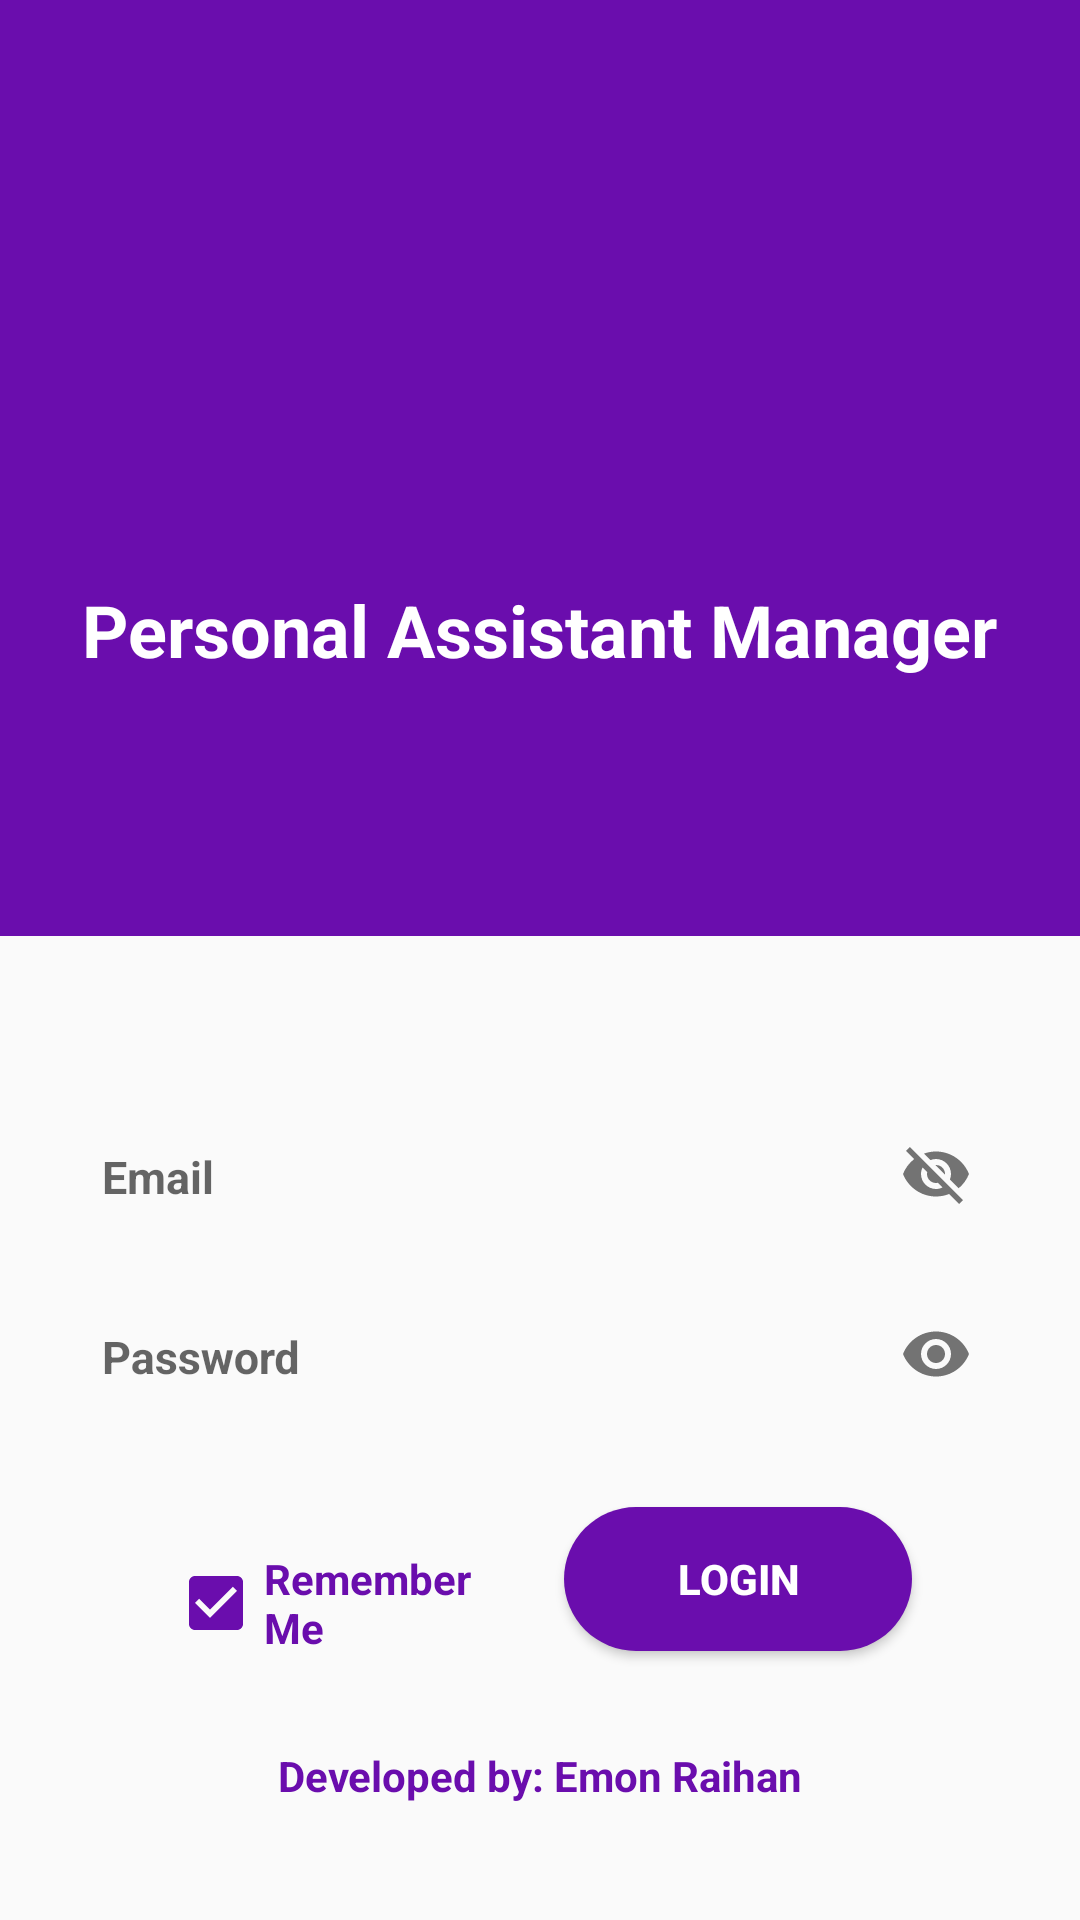

Write the Android layout XML for this screen, with the resource values it uses.
<!-- AndroidManifest.xml: application theme AppTheme -->
<!-- res/layout/activity_main.xml -->
<?xml version="1.0" encoding="utf-8"?>
<ScrollView xmlns:android="http://schemas.android.com/apk/res/android"
    xmlns:app="http://schemas.android.com/apk/res-auto"
    xmlns:tools="http://schemas.android.com/tools"
    android:layout_width="match_parent"
    android:layout_height="match_parent"
    android:fillViewport="true"
    tools:context=".MainActivity">

    <LinearLayout
        android:layout_width="match_parent"
        android:layout_height="wrap_content"
        android:orientation="vertical"
        android:weightSum="2">

        <LinearLayout
            android:layout_width="match_parent"
            android:layout_height="0dp"
            android:layout_weight="1"
            android:background="@color/colorAccent"
            android:gravity="center"
            android:orientation="vertical">

            <ImageView
                android:id="@+id/logo"
                android:src="@mipmap/ic_launcher"
                android:layout_width="match_parent"
                android:layout_height="100dp"/>

            <TextView
                android:layout_marginTop="@dimen/margin_short"
                android:layout_width="wrap_content"
                android:layout_height="wrap_content"
                android:textSize="24dp"
                android:text="Personal Assistant Manager"
                android:textColor="@android:color/white"
                android:textStyle="bold" />

        </LinearLayout>

        <LinearLayout
            android:layout_width="match_parent"
            android:layout_height="0dp"
            android:layout_weight="1"
            android:gravity="center"
            android:layout_margin="@dimen/margin_short"
            android:padding="@dimen/margin_default"
            android:orientation="vertical">
            <com.google.android.material.textfield.TextInputLayout
                android:layout_width="match_parent"
                app:passwordToggleEnabled="true"
                android:layout_height="60dp">
                <com.google.android.material.textfield.TextInputEditText
                    android:id="@+id/input_email"
                    android:layout_width="match_parent"
                    android:layout_height="60dp"
                    android:textColor="@color/colorAccent"
                    android:inputType="textEmailAddress"
                    android:paddingLeft="10dp"
                    android:textSize="15dp"
                    android:textStyle="bold"
                    android:drawablePadding="10dp"
                    android:hint="Email"/>

            </com.google.android.material.textfield.TextInputLayout>

            <com.google.android.material.textfield.TextInputLayout
                android:layout_width="match_parent"
                app:passwordToggleEnabled="true"
                android:layout_height="60dp">
                <com.google.android.material.textfield.TextInputEditText
                    android:id="@+id/input_password"
                    android:layout_width="match_parent"
                    android:layout_height="60dp"
                    android:inputType="numberPassword"
                    android:paddingLeft="10dp"
                    android:textSize="15dp"
                    android:tooltipText="Password"
                    android:textStyle="bold"
                    android:textColor="@color/colorAccent"
                    android:drawablePadding="10dp"
                    android:hint="Password"/>

            </com.google.android.material.textfield.TextInputLayout>


            <LinearLayout
                android:layout_width="match_parent"
                android:layout_height="wrap_content"
                android:orientation="horizontal"
                android:layout_margin="@dimen/margin_short"
                android:padding="@dimen/margin_default"
                android:weightSum="2">

                <CheckBox
                    android:layout_width="0dp"
                    android:layout_height="wrap_content"
                    android:layout_weight="1"
                    android:text="Remember Me"
                    android:layout_margin="@dimen/margin_short"
                    android:textStyle="bold"
                    android:checked="true"
                    android:id="@+id/input_check"
                    android:textColor="@color/colorAccent"/>

                <Button
                    android:layout_width="0dp"
                    android:layout_height="wrap_content"
                    android:layout_weight="1"
                    android:layout_margin="@dimen/margin_short"
                    android:background="@drawable/cornerd_button"
                    android:text="login"
                    android:textSize="14dp"
                    android:id="@+id/btn_login"
                    android:textStyle="bold"
                    android:textColor="@android:color/white" />
            </LinearLayout>
            <TextView
                android:textSize="14dp"
                android:textStyle="bold"
                android:gravity="center"
                android:textColor="@color/colorAccent"
                android:layout_width="match_parent"
                android:layout_height="wrap_content"
                android:text="Developed by: Emon Raihan"/>
            <ProgressBar
                android:id="@+id/progressBar"
                android:layout_width="wrap_content"
                android:layout_height="wrap_content"
                android:visibility="gone" />

        </LinearLayout>

    </LinearLayout>
</ScrollView>
<!-- resources referenced by this layout -->
<resources>
  <color name="colorAccent">#6A0DAD</color>
  <dimen name="margin_default">16dp</dimen>
  <dimen name="margin_short">8dp</dimen>
  <!-- drawable cornerd_button (drawable-v24) -->
  <?xml version="1.0" encoding="utf-8"?>
  <shape xmlns:android="http://schemas.android.com/apk/res/android">
      <solid
          android:color="@color/colorAccent"/>
      <corners
          android:radius="50dp"/>
  
  </shape>
  <style name="AppTheme" parent="Theme.AppCompat.Light.NoActionBar">
          
          <item name="colorPrimary">@color/colorPrimary</item>
          <item name="colorPrimaryDark">@color/colorPrimaryDark</item>
          <item name="colorAccent">@color/colorAccent</item>
          <item name="android:statusBarColor">#00000000</item>
      </style>
  <color name="colorPrimary">#6200EE</color>
  <color name="colorPrimaryDark">#3700B3</color>
</resources>
